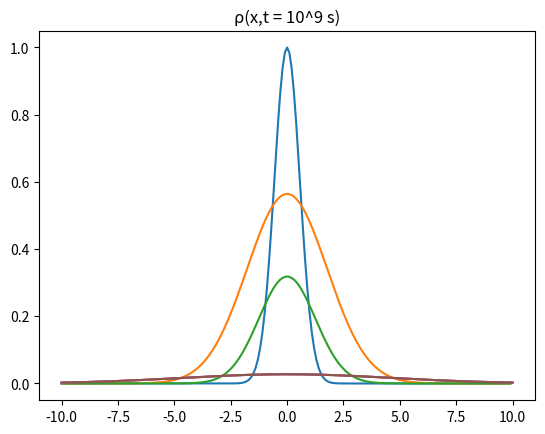

The script that saved this image:
import numpy as np
import matplotlib.pyplot as plt
from math import e, pi 

"Graficamos la funcion phi(k) para a = 1/(2*pi)"

k = np.arange(-10, 10, 0.1)
phik = e**((-pi*k**2)/2)

plt.plot(k, phik)
plt.title("Φ(k)")
plt.show()

"Graficamos la funcion psi(x, t) para a = 1/(2*pi) y t=0 y con m = masa del electron"
"psixt = (2*a/pi)**(1/4)*(1/(1+2j*h*a*t)/m)**(1/2)*e**((-a*x**2)/(1+(2j*h*a*t)/m))"

a = 1/(2*pi)
t = 0
m = 9.11*10**(-31)
h = 1.054571817*10**(-34) 
x = np.arange(-10, 10, 0.1)

psixt = (2*a/pi)**(1/4)*e**(-a*x**2)

plt.plot(x, psixt)
plt.title("Ψ(x,t = 0)")
plt.show()

"Graficamos la funcion rho(x, t) para a = 1/(2*pi) y t=0"
"cuando t -> 0, θ -> 0"

w = a**(1/2)
x = np.arange(-10, 10, 0.1)

rhoxt = ((2/pi)**(1/2))*w*e**(-2*w**2*x**2)

plt.plot(x, rhoxt)
plt.title("ρ(x,t = 0)")
plt.show()


"Graficamos la funcion rho(x, t) para a = 1/(2*pi) y t=10^5 s y con m = masa del electron"

t = 10**5
x = np.arange(-10, 10, 0.001)

rhoxt = ((2/pi*a)**(1/2))*(m/(h*t))*e**(-(x**2*m**2/(2*h**2*a*t**2)))


plt.plot(x, rhoxt)
plt.title("ρ(x,t = 10^5)")
plt.show()


"Graficamos la funcion rho(x, t) t=10^7 s"

t = 10**7
x = np.arange(-10, 10, 0.001)

plt.plot(x, rhoxt)
plt.title("ρ(x,t = 10^7)")
plt.show()


"Graficamos la funcion rho(x, t) t=10^9 s"

t = 10**9
x = np.arange(-10, 10, 0.001)

plt.plot(x, rhoxt)
plt.title("ρ(x,t = 10^9 s)")
plt.show()